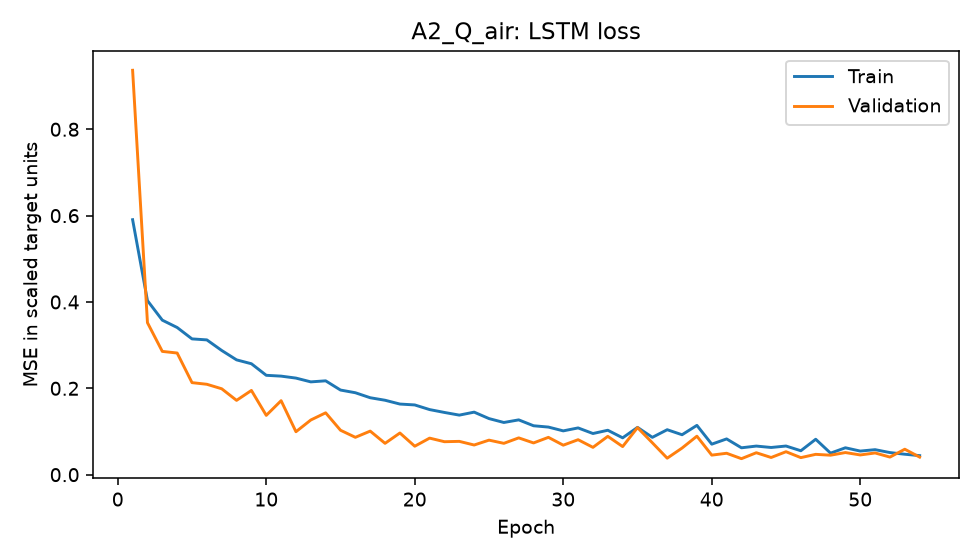

The table this chart was drawn from, first rows:
epoch, train_mse_scaled, validation_mse_scaled
1, 0.5906, 0.9366
2, 0.4031, 0.352
3, 0.3579, 0.2855
4, 0.3409, 0.2818
5, 0.3145, 0.2132
6, 0.3122, 0.2094
7, 0.2876, 0.1989
8, 0.2659, 0.1721
9, 0.2569, 0.1951
10, 0.2301, 0.1374
11, 0.2282, 0.1714
12, 0.2237, 0.09948
13, 0.2149, 0.1266
14, 0.2173, 0.1433
15, 0.196, 0.1029
16, 0.1898, 0.08651
17, 0.1782, 0.1009
18, 0.1724, 0.07257
19, 0.1636, 0.09651
20, 0.1615, 0.0659
21, 0.1507, 0.08465
22, 0.1441, 0.07635
23, 0.1379, 0.07713
24, 0.1448, 0.06868
25, 0.1299, 0.07997
26, 0.1209, 0.07258
27, 0.1269, 0.08521
28, 0.1133, 0.0735
29, 0.1102, 0.08642
30, 0.1014, 0.06831
31, 0.1083, 0.08098
32, 0.09531, 0.06326
33, 0.1029, 0.08877
34, 0.08533, 0.06506
35, 0.1095, 0.109
36, 0.08644, 0.07385
37, 0.1041, 0.03817
38, 0.09248, 0.06163
39, 0.1142, 0.08913
40, 0.07065, 0.04526
41, 0.0828, 0.04958
42, 0.06224, 0.03704
43, 0.06622, 0.0508
44, 0.06296, 0.03977
45, 0.06634, 0.05317
46, 0.0554, 0.03948
47, 0.08203, 0.04708
48, 0.04982, 0.04509
49, 0.06228, 0.05123
50, 0.05465, 0.04567
51, 0.05791, 0.05025
52, 0.05117, 0.04072
53, 0.04734, 0.05893
54, 0.04409, 0.04068
